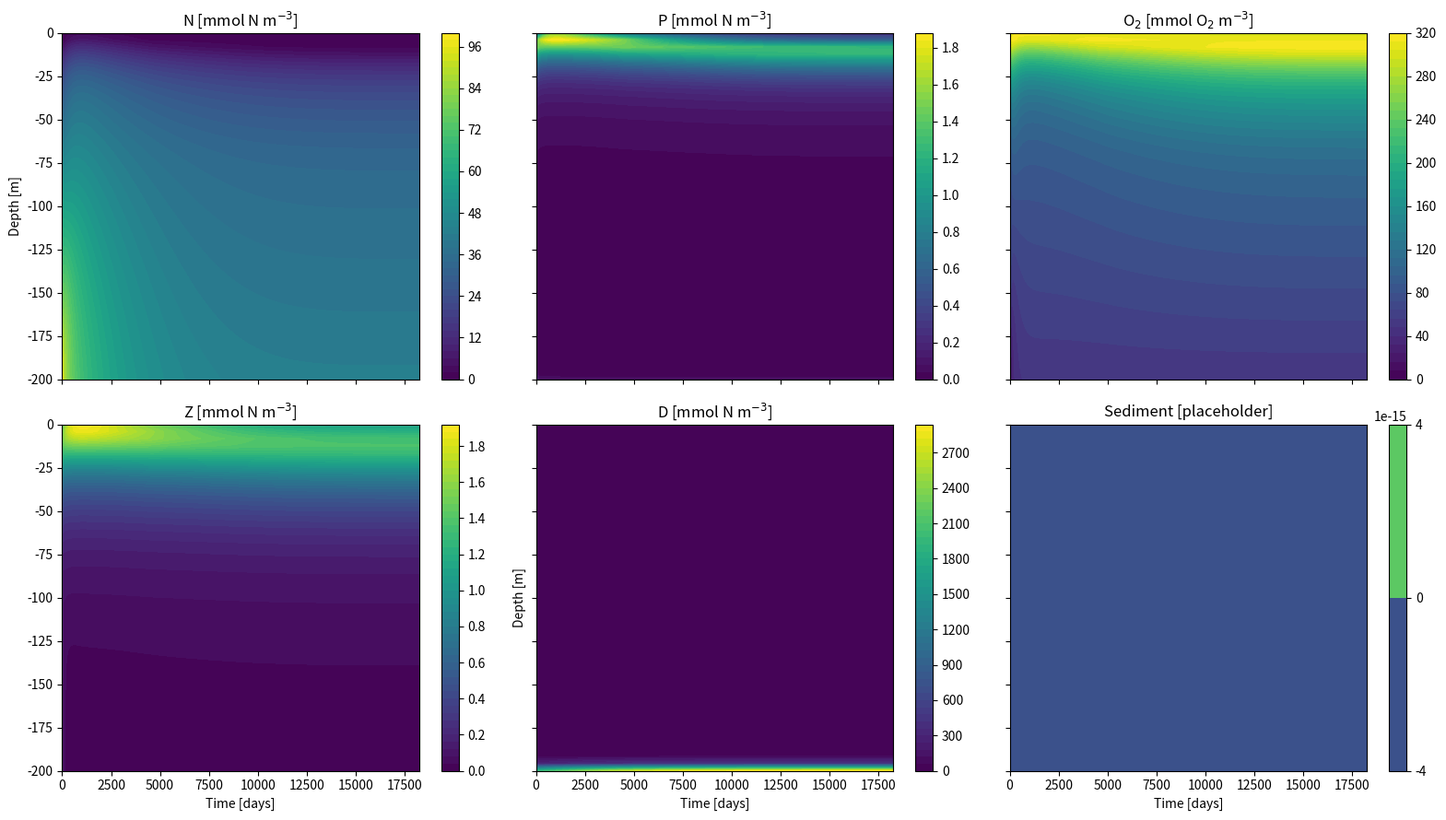
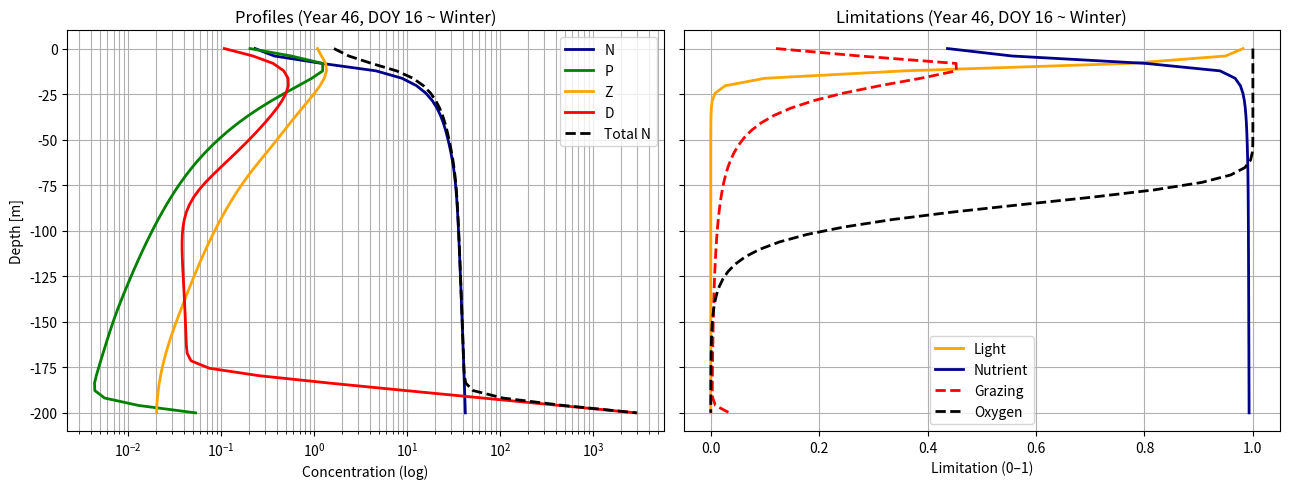
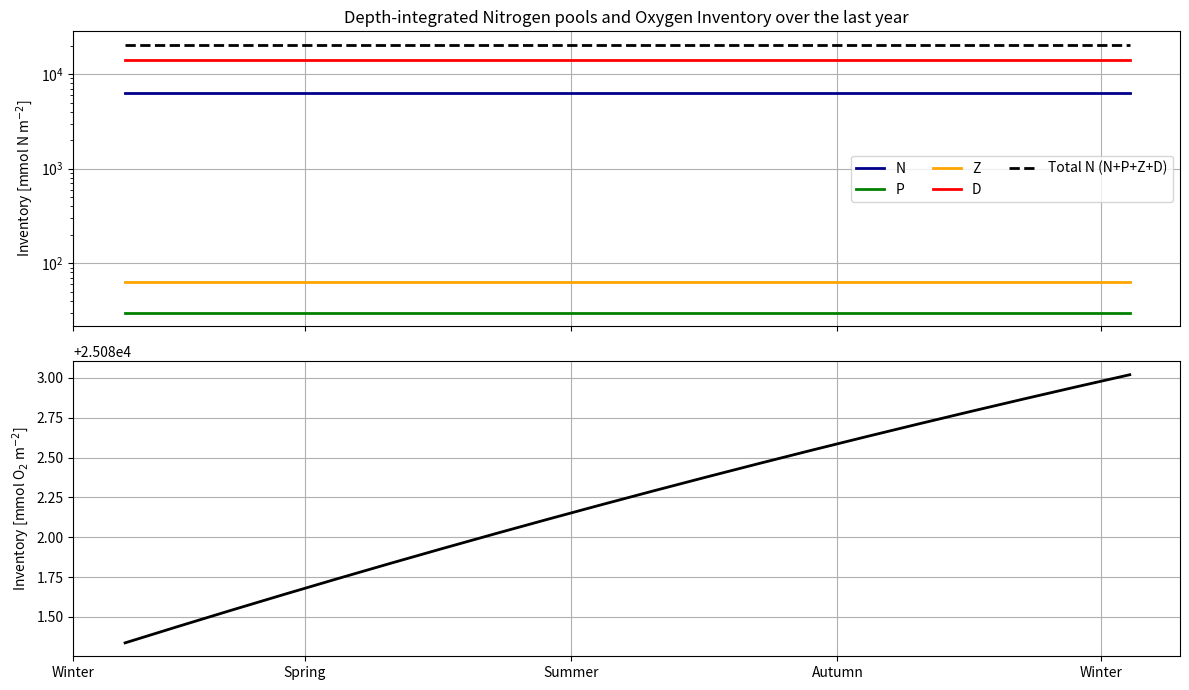
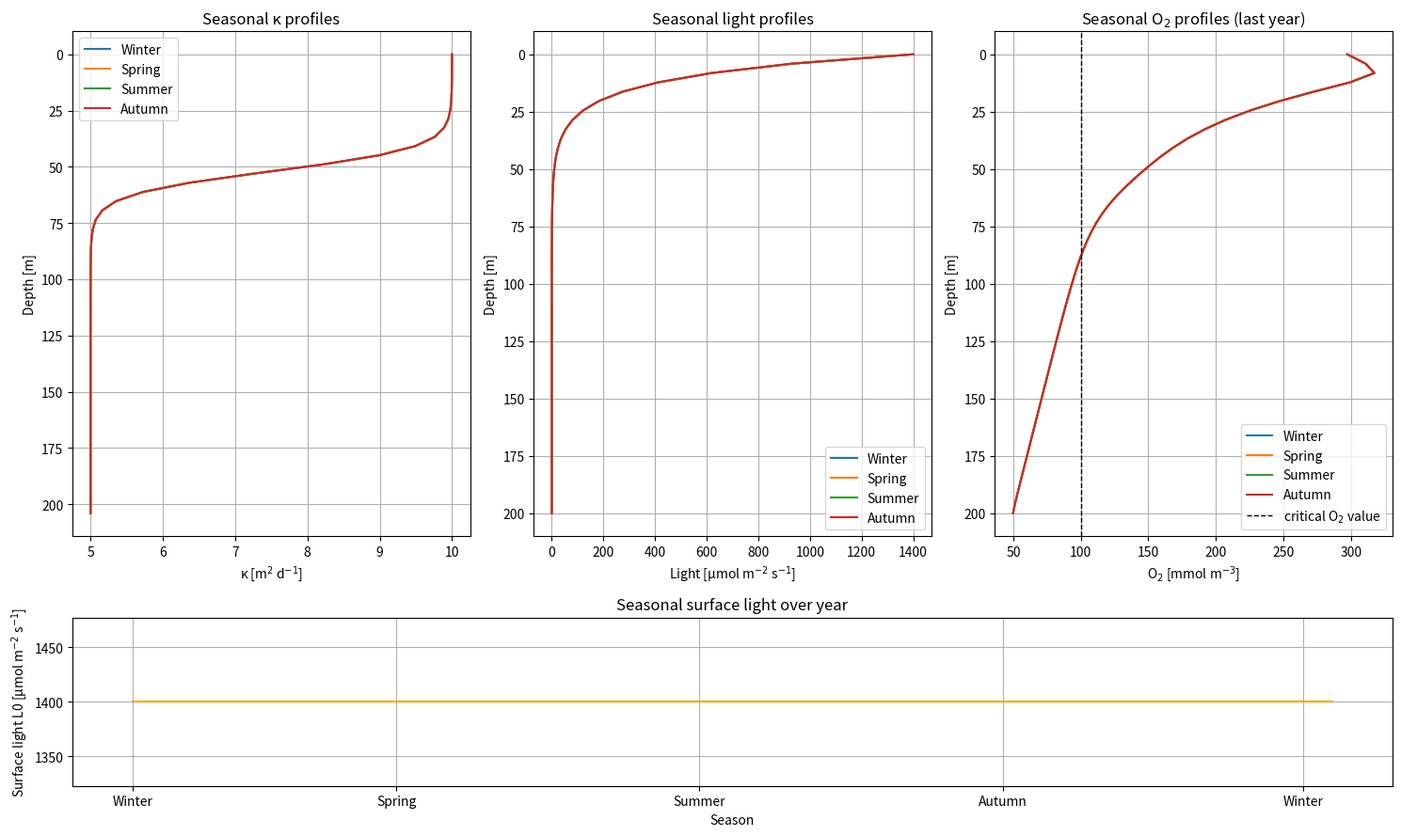

Write Python code to recreate these figures, in order.
import numpy as np
import matplotlib.pyplot as plt
from scipy.integrate import solve_ivp

# ============================================================
# 1) PARAMETERS & UNITS
# ============================================================
# Vertical 1D NPZD-O model
# State variables (concentrations, cell centers):
#   N, P, Z, D : [mmol N m^-3]
#   O          : [mmol O2 m^-3]
#
# Vertical diffusivity:
#   kappa      : [m^2 d^-1]
#
# Sinking/advection velocities:
#   w          : [m d^-1]  (positive downward)
#
# Boundary fluxes:
#   J          : [mmol m^-2 d^-1]
#   Convention: J > 0 is DOWNWARD (from surface into ocean; from bottom into sediments)

# ---- Biology parameters ----
P_growth_max = 2.0   # [d^-1]
Z_consum_max = 1.0   # [d^-1]

k_L = 20.0           # [µmol photons m^-2 s^-1]
k_N = 0.3            # [mmol N m^-3]
k_Z = 1.5            # [mmol N m^-3]
k_O = 100.0          # critical oxygen for switch [mmol O2 m^-3]

m_P = 0.07           # [d^-1]
m_Z = 0.1            # [d^-1]

e_N = 0.3            # [-]
e_D = 0.3            # [-]

r = 0.5              # detritus remin rate [d^-1]

# Stoichiometry: O2 production/consumption per N transformed
y_P = 9.0
y_N = 6.625

# ---- Air-sea and bottom O2 exchange/sink ----
O2_atm  = 260.0      # "equilibrium/atmospheric" O2 [mmol O2 m^-3]
k_O_surf = 1.0       # piston velocity [m d^-1]
O2_n     = 0.0       # bottom demand/background [mmol O2 m^-3]
k_O_bot  = 1.0       # bottom exchange/consumption velocity [m d^-1]

# ---- Domain/grid ----
depth = 200.0        # [m]
nz = 50
z = np.linspace(0.0, depth, nz)   # [m], 0 at surface, positive downward
dz = z[1] - z[0]                  # [m]

# ---- Transport settings (positive downward) ----
#        N   P   Z    D   O
W = [0.0, 5.0, 0.0, 7.0, 0.0]     # [m d^-1]

# ============================================================
# 2) INITIAL CONDITIONS
# ============================================================
N0 = np.linspace(0, 100, nz)          # [mmol N m^-3]
P0 = np.linspace(0.5, 0, nz)           # [mmol N m^-3]
Z0 = 0.1 * np.ones(nz)               # [mmol N m^-3]
D0 = np.linspace(0, 100, nz)              # [mmol N m^-3]
O0 = np.linspace(250, 0, nz)         # [mmol O2 m^-3]

y0 = np.concatenate([N0, P0, Z0, D0, O0])

# Convenient slices
iN = slice(0, nz)
iP = slice(nz, 2*nz)
iZ = slice(2*nz, 3*nz)
iD = slice(3*nz, 4*nz)
iO = slice(4*nz, 5*nz)

# ============================================================
# 3) TIME SETUP
# ============================================================
years = 50
t_max = 365.0 * years
t_span = (0.0, t_max)
t_eval = np.linspace(0.0, t_max, 1000)

# ============================================================
# 4) SMALL UTILITIES
# ============================================================
def day_of_year(t):
    return float(t % 365.0)

def season_from_doy(doy):
    # simple 4-season bins matching your season_days choices
    # Winter: [0..90), Spring: [90..172), Summer: [172..265), Autumn: [265..365)
    if doy < 90:
        return "Winter"
    if doy < 172:
        return "Spring"
    if doy < 265:
        return "Summer"
    return "Autumn"

def season_ticks(ax):
    season_positions = [0, 80, 172, 264, 355]
    season_labels = ["Winter", "Spring", "Summer", "Autumn", "Winter"]
    ax.set_xticks(season_positions)
    ax.set_xticklabels(season_labels)

# ============================================================
# 5) LIMITATION FUNCTIONS
# ============================================================
def get_limits(Lz, N, P, O, delta_O=10.0, oxyg_switch=True):
    """
    Returns limitation factors in [0,1]:
      light_lim(Lz), nut_lim(N), graze_lim(P), oxyg_lim(O)
    """
    light_lim = Lz / (Lz + k_L + 1e-12)
    nut_lim   = N  / (N  + k_N + 1e-12)
    graze_lim = P  / (P  + k_Z + 1e-12)

    if oxyg_switch:
        # smooth step around k_O with width delta_O
        oxyg_lim = 0.5 * (1.0 + np.tanh((O - k_O) / (delta_O + 1e-12)))
    else:
        oxyg_lim = O / (O + k_O + 1e-12)

    return light_lim, nut_lim, graze_lim, oxyg_lim

# ============================================================
# 6) SEASONAL FORCING: KAPPA + LIGHT
# ============================================================
def getLIGHTandKAPPAS(t, P=None, D=None,Lightswitch = True, Seasonality=False, bio_attenuation=True):
    """
    Returns:
      kappa_interface : [m^2 d^-1] at interfaces, size nz+1
      Lz              : [µmol photons m^-2 s^-1] at cell centers
      L0              : surface light [µmol photons m^-2 s^-1]
    """
    # light attenuation
    k_water = 0.1   # [m^-1]
    k_bio   = 0.20  # [m^2 mmol^-1] (since P,D are mmol m^-3 and integral uses dz)

    # self-shading integral (dimensionless in exponent)
    if bio_attenuation and (P is not None) and (D is not None):
        P_pos = np.maximum(P, 0.0)
        D_pos = np.maximum(D, 0.0)
        bio_integral = np.cumsum(P_pos + D_pos) * dz
    else:
        bio_integral = 0.0

    if Seasonality:
        doy = day_of_year(t)

        # --- Seasonal mixing depth z_mix(t) [m] ---
        zMix       = 0.05 * depth
        zMixWinter = 0.8  * depth
        tMaxSpring = 90
        zetaMaxSteep = 2.0
        z_mix = 0.5 * (1 - np.sin(2*np.pi*(doy - tMaxSpring)/365.0))**zetaMaxSteep * (zMixWinter - zMix) + zMix

        # --- Seasonal surface diffusivity kappa_top(t) [m^2 d^-1] ---
        kappa_top_summer = 5.0
        kappa_top_winter = 15
        kappa_bottom_summer = 0.5
        kappa_bottom_winter = 15
        
        season_shape = 0.5 * (1 - np.sin(2*np.pi*(doy - tMaxSpring)/365.0)) 
        kappa_top = kappa_top_summer + (kappa_top_winter - kappa_top_summer) * (season_shape**zetaMaxSteep)
        kappa_bottom = kappa_bottom_summer + (kappa_bottom_winter - kappa_bottom_summer) * (season_shape ** zetaMaxSteep)
        zeta_mix = 10.0
        kappa_center = 0.5*(1 - np.tanh((z - z_mix)/zeta_mix))*(kappa_top - kappa_bottom) + kappa_bottom

        # --- Seasonal surface light L0(t) ---
        L0_min = 50.0
        L0_max = 1000.0
        if Lightswitch:
            # --- Seasonal surface light L0(t) using double tanh ---
            #Timing (days of year)
            spring_center  = 90.0   # center of spring transition
            autumn_center  = 260.0   # center of autumn transition
            # Controls sharpness (smaller = sharper)
            spring_width = 20.0
            autumn_width = 30.0
            # Spring switch: 0 → 1
            spring_switch = 0.5 * (1 + np.tanh((doy - spring_center) / spring_width))
            # Autumn switch: 1 → 0
            autumn_switch = 0.5 * (1 - np.tanh((doy - autumn_center) / autumn_width))
            seasonal_shape = spring_switch * autumn_switch
            L0 = L0_min + (L0_max - L0_min) * seasonal_shape
        else:
            phase_shift = 80.0
            seasonal_shape = (1 + np.sin(2*np.pi*(doy - phase_shift)/365.0))**2
            L0 = L0_min + (L0_max - L0_min) * seasonal_shape / 4.0

    else:
        kappa_surface = 10.0
        kappa_bottom  = 5.0
        z_transition  = 50.0
        zeta_mix      = 10.0
        kappa_center = 0.5*(1 - np.tanh((z - z_transition)/zeta_mix))*(kappa_surface - kappa_bottom) + kappa_bottom
        L0 = 1400.0

    # interface κ (nz+1)
    kappa_interface = np.zeros(nz + 1)
    kappa_interface[1:nz] = 0.5*(kappa_center[1:] + kappa_center[:-1])
    kappa_interface[0] = kappa_center[0]
    kappa_interface[nz] = kappa_center[-1]

    # light profile
    if bio_attenuation and (P is not None) and (D is not None):
        Lz = L0 * np.exp(-k_water*z - k_bio*bio_integral)
    else:
        Lz = L0 * np.exp(-k_water*z)

    return kappa_interface, Lz, L0

# ============================================================
# 7) BOUNDARY FLUXES + VERTICAL TRANSPORT
# ============================================================
def surface_flux(tracer_name, C_surface):
    """Return downward flux J[0] [mmol m^-2 d^-1] (positive into ocean)."""
    if tracer_name == "O":
        return (O2_atm - C_surface) * k_O_surf
    return 0.0

def bottom_flux(tracer_name, C_bottom):
    """Return downward flux J[nz] [mmol m^-2 d^-1] (positive removes tracer into sediments)."""
    if tracer_name == "O":
        O_use = 0 #max(C_bottom, 0.0)
        return (O_use + O2_n) * k_O_bot
    return 0.0

def vertical_transport(C, kappa_interface, w=0.0, tracer_name=""):
    """
    dC/dt from 1D vertical advection + diffusion + boundary fluxes.
    w [m d^-1] positive downward.

    Flux form:
      dC/dt = -(J_{k+1/2} - J_{k-1/2}) / dz
    with J in [mmol m^-2 d^-1].
    """
    J = np.zeros(nz + 1)

    # interior interfaces 1..nz-1
    if w >= 0:
        Ja = w * C[:-1]     # upwind from above
    else:
        Ja = w * C[1:]      # upwind from below

    Jd = -kappa_interface[1:nz] * (C[1:] - C[:-1]) / dz
    J[1:nz] = Ja + Jd

    # boundary fluxes
    J[0]  = surface_flux(tracer_name, C[0])
    J[nz] = bottom_flux(tracer_name, C[-1])

    return -(J[1:] - J[:-1]) / dz

# ============================================================
# 8) ODE RHS
# ============================================================
def rhs(t, y):
    N = y[iN]
    P = y[iP]
    Z = y[iZ]
    D = y[iD]
    O = y[iO]

    # forcing
    kappa_interface, Lz, _ = getLIGHTandKAPPAS(t, P=P, D=D)

    # limitations
    light_lim, nut_lim, graze_lim, oxyg_lim = get_limits(Lz, N, P, O)

    # rates
    P_growth = P_growth_max * np.minimum(light_lim, nut_lim)
    Z_consum = Z_consum_max * np.minimum(graze_lim, oxyg_lim)

    eps = 0 # [-] minimum aerobic fraction
    r_factor = r * (eps + (1 - eps) * oxyg_lim)
    #r_factor = np.where(O < 1e-6, 0, r_factor)

    # processes
    N_uptake  = P_growth * P
    P_mort    = m_P * P
    Z_grazing = Z_consum * Z
    Z_mort    = m_Z * Z**2
    remin     = r_factor * D

    # reactions
    dN_reac = -N_uptake + e_N*Z_grazing + remin
    dP_reac =  N_uptake - Z_grazing - P_mort
    dZ_reac = (1 - e_N - e_D)*Z_grazing - Z_mort
    dD_reac =  P_mort + e_D*Z_grazing + Z_mort - remin
    dO_reac = -y_N*e_N*Z_grazing - y_N*remin + y_P*N_uptake
    
    # transport + reactions
    dN = vertical_transport(N, kappa_interface, w=W[0], tracer_name="N") + dN_reac
    dP = vertical_transport(P, kappa_interface, w=W[1], tracer_name="P") + dP_reac
    dZ = vertical_transport(Z, kappa_interface, w=W[2], tracer_name="Z") + dZ_reac
    dD = vertical_transport(D, kappa_interface, w=W[3], tracer_name="D") + dD_reac
    dO = vertical_transport(O, kappa_interface, w=W[4], tracer_name="O") + dO_reac

    return np.concatenate([dN, dP, dZ, dD, dO])

# ============================================================
# 9) RUN SIMULATION
# ============================================================
sol = solve_ivp(
    rhs, t_span, y0, t_eval=t_eval,
    method="BDF", rtol=1e-7, atol=1e-10, max_step=1.0
)

# ============================================================
# 10) PLOTTING HELPERS
# ============================================================
def set_time_axis_seasons_if_last365(ax, t_plot, only_last365):
    """
    If plotting last 365 days, relabel x-axis as seasons (0..365).
    Otherwise keep days.
    """
    if only_last365:
        # Convert to "day-of-year within last year": 0..365
        ax.set_xlim(0, 365)
        season_ticks(ax)
        ax.set_xlabel("Season")
    else:
        ax.set_xlabel("Time [days]")

# ============================================================
# PLOTTING BLOCK (HEATMAPS + PROFILES + SEASONAL PROFILES)
# WITH "BUTTON" TO ONLY PLOT TOP X METERS
# ============================================================

# ============================
# Depth "button"
# ============================
plot_top = False          # True = only plot first X meters, False = full depth
top_m = 50.0             # first X meters to plot

# z is assumed positive downward (as in your code)
if plot_top:
    z_mask = z <= top_m
else:
    z_mask = slice(None)

z_plot = z[z_mask]

# Helper for κ (often nz+1)
z_kappa_full = np.r_[z, z[-1] + dz]
if plot_top:
    z_kappa_mask = z_kappa_full <= top_m
else:
    z_kappa_mask = slice(None)
z_kappa_plot = z_kappa_full[z_kappa_mask]


# ============================================================
# 11) HEATMAPS (LAST 365 DAYS)
# ============================================================
only_last365 = False

if only_last365:
    t_mask = sol.t >= (t_max - 365.0)
    t_plot = sol.t[t_mask] - (t_max - 365.0)   # 0..365 for last year
else:
    t_mask = slice(None)
    t_plot = sol.t

# sol.y has shape [n_state_vars, n_time], and each iN/iP/... entry is a vertical profile (nz)
# In your code sol.y[iN, t_mask] returns [nz, nt], so slice as [z_mask, :]
N_all = sol.y[iN, t_mask][z_mask, :]
P_all = sol.y[iP, t_mask][z_mask, :]
Z_all = sol.y[iZ, t_mask][z_mask, :]
D_all = sol.y[iD, t_mask][z_mask, :]
O_all = sol.y[iO, t_mask][z_mask, :]
S_all = np.zeros_like(N_all)  # same shape [nz_plot, nt]

# --- sediment placeholder diagnostic (bottom O2 flux time series) ---
# Bottom cell is ALWAYS the last depth cell in the FULL column, not the truncated plot.
O_bottom_ts = sol.y[iO, t_mask][-1, :]  # bottom cell O2 over time [nt]
J_bot_O2_ts = np.array([bottom_flux("O", ob) for ob in O_bottom_ts])  # [mmol m^-2 d^-1]

fig, axs = plt.subplots(2, 3, figsize=(16, 9), sharex=True, sharey=True)

im0 = axs[0, 0].contourf(t_plot, -z_plot, N_all, levels=50)
axs[0, 0].set_title("N [mmol N m$^{-3}$]")
axs[0, 0].set_ylabel("Depth [m]")
fig.colorbar(im0, ax=axs[0, 0])

im1 = axs[0, 1].contourf(t_plot, -z_plot, P_all, levels=50)
axs[0, 1].set_title("P [mmol N m$^{-3}$]")
fig.colorbar(im1, ax=axs[0, 1])

im2 = axs[1, 0].contourf(t_plot, -z_plot, Z_all, levels=50)
axs[1, 0].set_title("Z [mmol N m$^{-3}$]")
fig.colorbar(im2, ax=axs[1, 0])

im3 = axs[1, 1].contourf(t_plot, -z_plot, D_all, levels=50)
axs[1, 1].set_title("D [mmol N m$^{-3}$]")
axs[1, 1].set_ylabel("Depth [m]")
fig.colorbar(im3, ax=axs[1, 1])

im4 = axs[0, 2].contourf(t_plot, -z_plot, O_all, levels=50)
axs[0, 2].set_title("O$_2$ [mmol O$_2$ m$^{-3}$]")
fig.colorbar(im4, ax=axs[0, 2])

im5 = axs[1, 2].contourf(t_plot, -z_plot, S_all, levels=50)
axs[1, 2].set_title("Sediment [placeholder]")
fig.colorbar(im5, ax=axs[1, 2])

# --- axis formatting ---
for ax in axs.flat:
    ax.invert_yaxis()
    ax.grid(False)

# Use seasonal tick labels ONLY when last365, but DO NOT write xlabel "Season"
if only_last365:
    season_positions = [0, 80, 172, 264, 355]
    season_labels = ["Winter", "Spring", "Summer", "Autumn", "Winter"]
    for ax in axs[1, :]:  # label only bottom row
        ax.set_xticks(season_positions)
        ax.set_xticklabels(season_labels)
    for ax in axs.flat:
        ax.set_xlabel("")
else:
    for ax in axs[1, :]:
        ax.set_xlabel("Time [days]")

plt.tight_layout()
plt.show()


# ============================================================
# 12) PROFILE + LIMITATIONS (WITH SEASON LABEL)
# ============================================================
time_index = -100
t_selected = sol.t[time_index]
doy_sel = day_of_year(t_selected)
season_sel = season_from_doy(doy_sel)
year_sel = int(t_selected // 365) + 1

N_sel = sol.y[iN, time_index][z_mask]
P_sel = sol.y[iP, time_index][z_mask]
Z_sel = sol.y[iZ, time_index][z_mask]
D_sel = sol.y[iD, time_index][z_mask]
O_sel = sol.y[iO, time_index][z_mask]

T_sel = N_sel + P_sel + Z_sel + D_sel

# getLIGHTandKAPPAS returns arrays for full depth; slice them
kappa_interface_full, Lz_full, _ = getLIGHTandKAPPAS(t_selected, P=sol.y[iP, time_index], D=sol.y[iD, time_index])
Lz = Lz_full[z_mask]

# limits computed for plotted depth
light_lim, nut_lim, graze_lim, oxyg_lim = get_limits(Lz, N_sel, P_sel, O_sel)

fig, axs = plt.subplots(1, 2, figsize=(13, 5), sharey=True)

# Left: profiles
axs[0].plot(np.maximum(N_sel, 1e-8), -z_plot, label="N", lw=2, color='darkblue')
axs[0].plot(np.maximum(P_sel, 1e-8), -z_plot, label="P", lw=2, color='green')
axs[0].plot(np.maximum(Z_sel, 1e-8), -z_plot, label="Z", lw=2, color='orange')
axs[0].plot(np.maximum(D_sel, 1e-8), -z_plot, label="D", lw=2, color='red')
axs[0].plot(np.maximum(T_sel, 1e-8), -z_plot, label="Total N", lw=2, ls="--", color='black')

axs[0].set_xscale("log")
axs[0].set_xlabel("Concentration (log)")
axs[0].set_ylabel("Depth [m]")
axs[0].invert_yaxis()
axs[0].grid(True, which="both")
axs[0].legend()
axs[0].set_title(f"Profiles (Year {year_sel}, DOY {doy_sel:.0f} ~ {season_sel})")

# Right: limitations
axs[1].plot(light_lim, -z_plot, label="Light", lw=2, color='orange')
axs[1].plot(nut_lim,   -z_plot, label="Nutrient", lw=2, color='darkblue')
axs[1].plot(graze_lim, -z_plot, label="Grazing", lw=2, ls="--", color='red')
axs[1].plot(oxyg_lim,  -z_plot, label="Oxygen", lw=2, ls="--", color='black')

axs[1].set_xlabel("Limitation (0–1)")
axs[1].invert_yaxis()
axs[1].grid(True)
axs[1].legend()
axs[1].set_title(f"Limitations (Year {year_sel}, DOY {doy_sel:.0f} ~ {season_sel})")

plt.tight_layout()
plt.show()

# ============================================================
# 13) TOTAL NITROGEN + OXYGEN MASS (LAST YEAR)
# ============================================================

# --- select last year ---
t_mask = sol.t >= (t_max - 365.0)
t_plot = sol.t[t_mask] - (t_max - 365.0)   # 0..365

# --- pull fields for last year (nz, nt) ---
N_last = sol.y[iN, t_mask]
P_last = sol.y[iP, t_mask]
Z_last = sol.y[iZ, t_mask]
D_last = sol.y[iD, t_mask]
O_last = sol.y[iO, t_mask]

# ------------------------------------------------------------
# Depth integrated inventories
# Units: mmol m^-2
# ------------------------------------------------------------
N_int = np.sum(N_last, axis=0) * dz
P_int = np.sum(P_last, axis=0) * dz
Z_int = np.sum(Z_last, axis=0) * dz
D_int = np.sum(D_last, axis=0) * dz
T_int = N_int + P_int + Z_int + D_int

O_int = np.sum(O_last, axis=0) * dz

# ============================================================
# PLOTTING
# ============================================================

fig, axs = plt.subplots(2, 1, figsize=(12, 7), sharex=True)

# ------------------------------------------------------------
# Nitrogen pools
# ------------------------------------------------------------
axs[0].plot(t_plot, N_int, label="N", lw=2, color='darkblue')
axs[0].plot(t_plot, P_int, label="P", lw=2, color='green')
axs[0].plot(t_plot, Z_int, label="Z", lw=2, color='orange')
axs[0].plot(t_plot, D_int, label="D", lw=2, color='red')

axs[0].plot(t_plot, T_int, label="Total N (N+P+Z+D)", lw=2, ls="--", color='black')

axs[0].set_yscale("log")
axs[0].set_ylabel("Inventory [mmol N m$^{-2}$]")
axs[0].set_title("Depth-integrated Nitrogen pools and Oxygen Inventory over the last year")
axs[0].grid(True)
axs[0].legend(ncol=3)

# ------------------------------------------------------------
# Oxygen inventory
# ------------------------------------------------------------
axs[1].plot(t_plot, O_int, lw=2, color='black')

axs[1].set_ylabel("Inventory [mmol O$_2$ m$^{-2}$]")
axs[1].grid(True)

# ------------------------------------------------------------
# Seasonal ticks
# ------------------------------------------------------------
season_positions = [0, 80, 172, 264, 355]
season_labels = ["Winter", "Spring", "Summer", "Autumn", "Winter"]

axs[1].set_xticks(season_positions)
axs[1].set_xticklabels(season_labels)
axs[1].set_xlabel("")

plt.tight_layout()
plt.show()

# ============================================================
# 14) SEASONAL PROFILES (KAPPA, LIGHT, O2)
# ============================================================
season_days = {"Winter": 0, "Spring": 90, "Summer": 172, "Autumn": 265}

fig = plt.figure(figsize=(15, 9))
gs = fig.add_gridspec(2, 3, height_ratios=[3, 1])

# κ profiles
ax1 = fig.add_subplot(gs[0, 0])
for season, day in season_days.items():
    kappa_prof_full, _, _ = getLIGHTandKAPPAS(day)
    kappa_prof = kappa_prof_full[z_kappa_mask]
    ax1.plot(kappa_prof, z_kappa_plot, label=season)
ax1.set_xlabel("κ [m$^2$ d$^{-1}$]")
ax1.set_ylabel("Depth [m]")
ax1.set_title("Seasonal κ profiles")
ax1.invert_yaxis()
ax1.grid(True)
ax1.legend()

# Light profiles
ax2 = fig.add_subplot(gs[0, 1])
for season, day in season_days.items():
    _, L_profile_full, _ = getLIGHTandKAPPAS(day)
    L_profile = L_profile_full[z_mask]
    ax2.plot(L_profile, z_plot, label=season)
ax2.set_xlabel("Light [µmol m$^{-2}$ s$^{-1}$]")
ax2.set_ylabel("Depth [m]")
ax2.set_title("Seasonal light profiles")
ax2.invert_yaxis()
ax2.grid(True)
ax2.legend()

# O2 profiles from LAST YEAR
ax3 = fig.add_subplot(gs[0, 2])
for season, day in season_days.items():
    t_target = t_max - 365.0 + day
    idx = np.argmin(np.abs(sol.t - t_target))
    O_profile_full = sol.y[iO, idx]
    O_profile = O_profile_full[z_mask]
    ax3.plot(O_profile, z_plot, label=season)

ax3.axvline(k_O, color="black", linestyle="--", linewidth=1, label=r"critical O$_2$ value")
ax3.set_xlabel("O$_2$ [mmol m$^{-3}$]")
ax3.set_ylabel("Depth [m]")
ax3.set_title("Seasonal O$_2$ profiles (last year)")
ax3.invert_yaxis()
ax3.grid(True)
ax3.legend()

# L0 over year (season ticks)
ax4 = fig.add_subplot(gs[1, :])
days = np.arange(0, 365)
L0_year = np.array([getLIGHTandKAPPAS(d)[2] for d in days])
ax4.plot(days, L0_year, color='orange')
season_ticks(ax4)
ax4.set_xlabel("Season")
ax4.set_ylabel("Surface light L0 [µmol m$^{-2}$ s$^{-1}$]")
ax4.set_title("Seasonal surface light over year")
ax4.grid(True)

plt.tight_layout()
plt.show()
